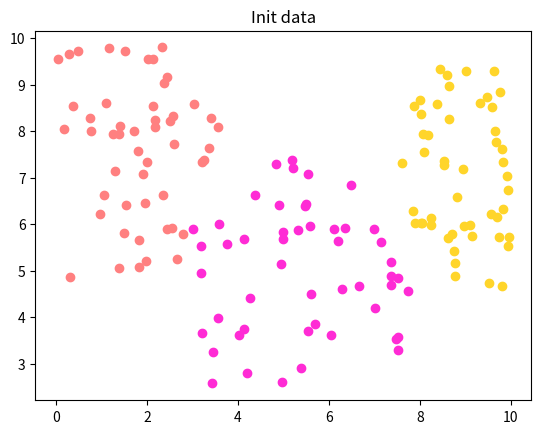
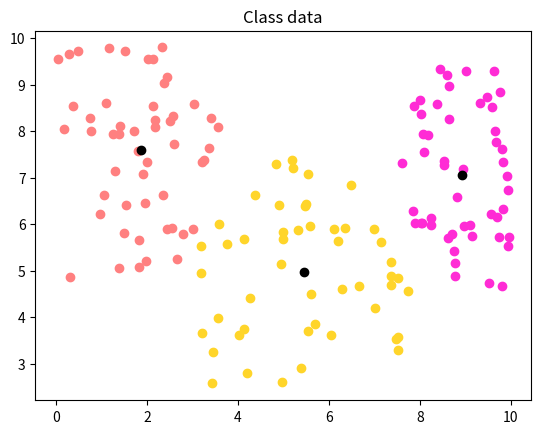

The script that saved these images, in order:
import numpy as np
import matplotlib.pyplot as plt
import copy
def randkinds (kindnum,pointnum):
    "生成kindnum个二维点聚类，并展示图片,kindnum>2"
    "x y 范围均为0-10"
    dis=15/kindnum
    center=np.zeros([kindnum,2])
    for i in range(kindnum): 
        while True:
            point=np.random.rand(1,2)*10;
            j=0
            k=0
            while j<i:
                if (center[j][0]-point[0][0])**2+(center[j][1]-point[0][1])**2<dis**2:
                    k=1
                    break
                j=j+1       
            if k==0:
                center[i]=point[0]
                break
    points=np.zeros([kindnum,pointnum,2])
    points_nokind=np.zeros([kindnum*pointnum,2])
    k=0
    dis=dis/1.8
    for i in range (kindnum):
        for j in range (pointnum):
            while True:
                point=np.random.rand(1,2)*10;
                if (center[i][0]-point[0][0])**2+(center[i][1]-point[0][1])**2<dis**2:
                    points[i][j]=point[0]
                    points_nokind[k]=point[0]
                    k=k+1
                    break;
    plt.figure()
    plt.title("Init data")
    for i in range(kindnum):
        x=points[i,...,0]
        y=points[i,...,1] 
        col=(i+0.5)/kindnum 
        plt.scatter(x,y,c=(1,col,1-col)) 
    #plt.show()       
    return points,points_nokind

def k_means(points_nokind,kindnum):
    s=points_nokind.shape[0]
    centerpoints=np.zeros([kindnum,2])
    newcenterpoints=np.zeros([kindnum,2])
    
    for i in range(2):
        minj=np.amin(points_nokind[...,i])
        maxj=np.amax(points_nokind[...,i])
        for j in range(kindnum):
            centerpoints[j][i]=minj+(maxj-minj)*np.random.rand()
    cc=0
    while True:
        cc=cc+1
        count=np.zeros([kindnum],dtype=np.dtype('i2'))
        point_withkind=np.zeros([kindnum,s,2])
        #初次分类
        for i in range(s):
            mindis=10000000
            mincount=-1
            for j in range(kindnum):
                dis=(points_nokind[i][0]-centerpoints[j][0])**2+(points_nokind[i][1]-centerpoints[j][1])**2
                if dis<mindis:
                    mindis=dis
                    mincount=j
            point_withkind[mincount][count[mincount]]=points_nokind[i]
            count[mincount]=count[mincount]+1
        #重算质心
        for i in range(kindnum):
            pp=point_withkind[i][0:count[i]]
            newcenterpoints[i][0]=np.mean(pp[...,0])         
            newcenterpoints[i][1]=np.mean(pp[...,1])
        if (newcenterpoints==centerpoints).all() or cc>10:
            print(cc)
            break
        centerpoints=copy.deepcopy(newcenterpoints)
    return point_withkind,count,centerpoints

if __name__ == '__main__':
    kindnum=3
    points,points_nokind=randkinds(kindnum,50)
    #x=points_nokind[...,0]
    #y=points_nokind[...,1]
    #plt.figure()
    #plt.scatter(x,y)

    points_withkind,count,center=k_means(points_nokind,3)
    plt.figure()
    plt.title("Class data")
    for i in range(kindnum):
        x=points_withkind[i,0:count[i],0]
        y=points_withkind[i,0:count[i],1] 
        col=(i+0.5)/kindnum 
        plt.scatter(x,y,c=(1,col,1-col))
    plt.scatter(center[...,0],center[...,1],c='black') 
    plt.show()

